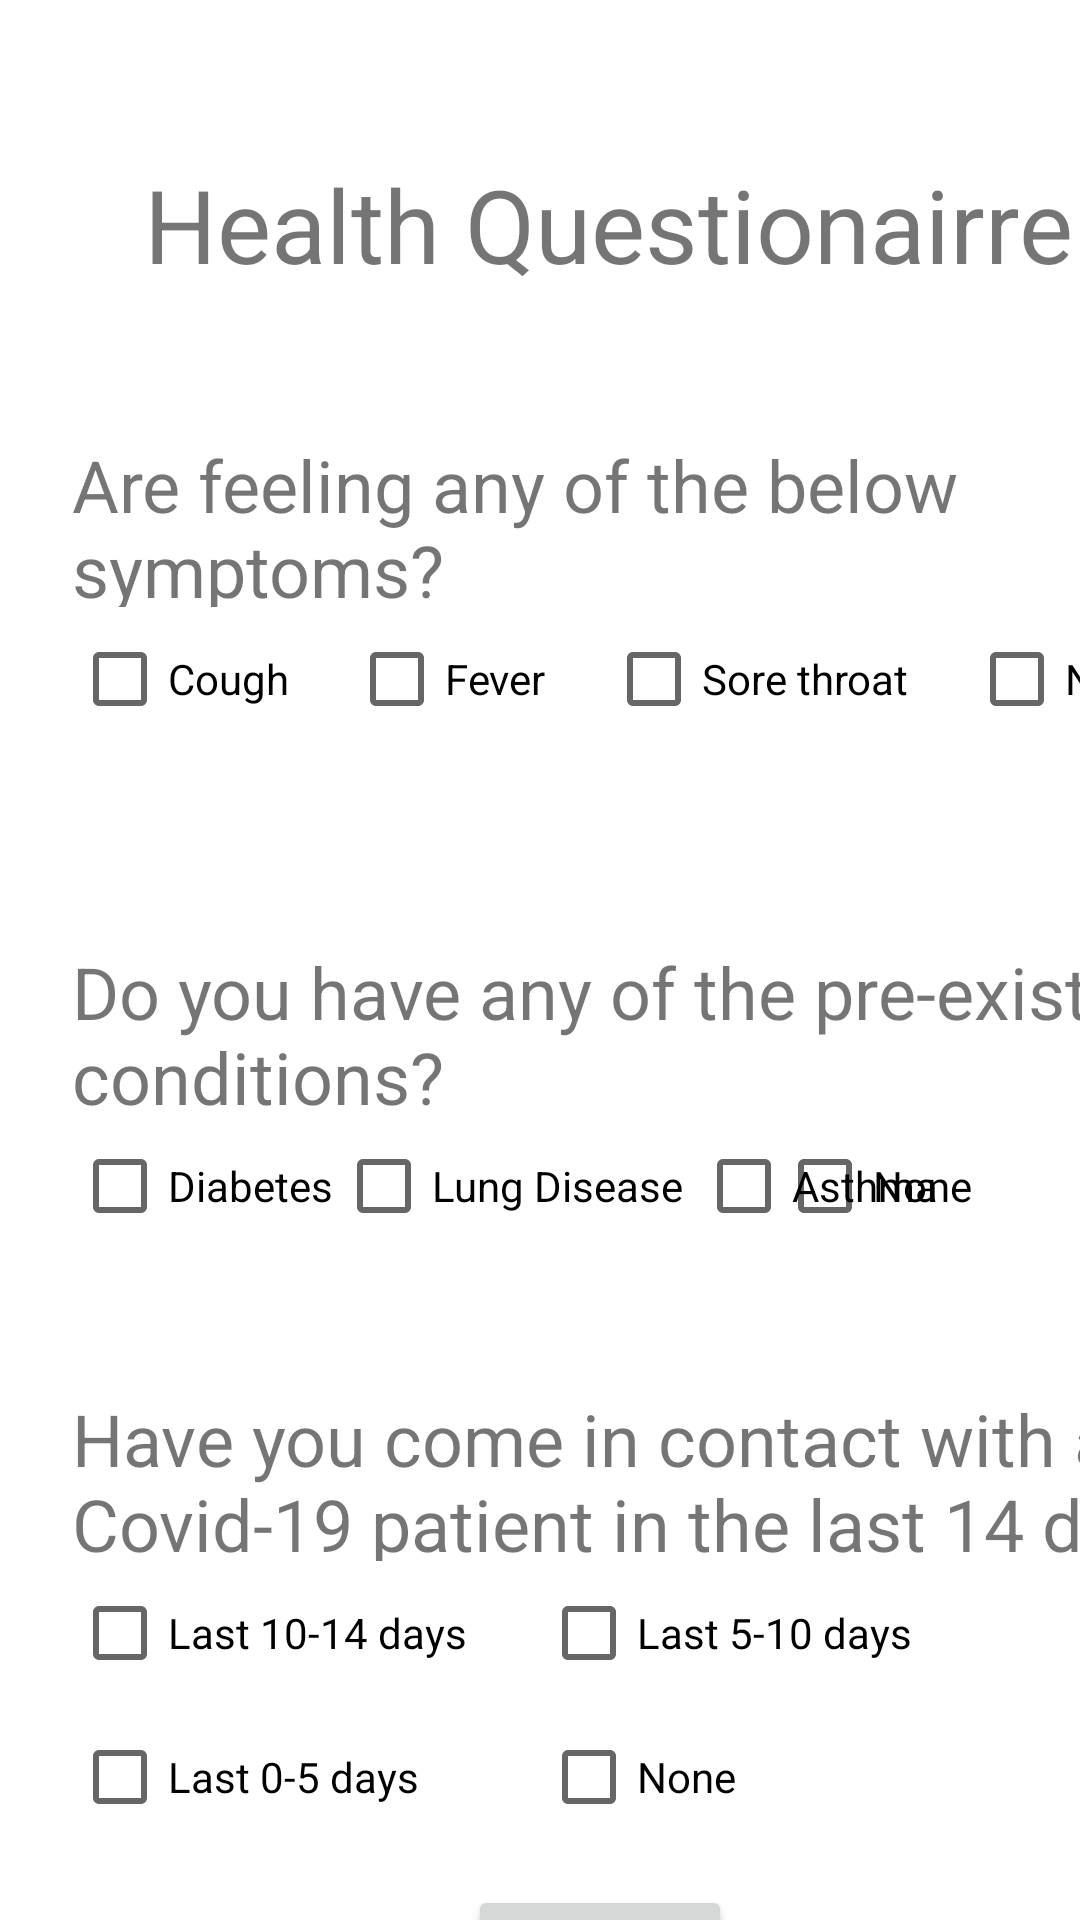

Android layout source for this screen:
<!-- AndroidManifest.xml: application theme Theme.COVIDHealthcare -->
<!-- res/layout/activity_questionairre.xml -->
<?xml version="1.0" encoding="utf-8"?>
<androidx.constraintlayout.widget.ConstraintLayout xmlns:android="http://schemas.android.com/apk/res/android"
    xmlns:app="http://schemas.android.com/apk/res-auto"
    xmlns:tools="http://schemas.android.com/tools"
    android:layout_width="match_parent"
    android:layout_height="match_parent"
    tools:context=".questionairre">

    <androidx.constraintlayout.widget.ConstraintLayout
        android:layout_width="match_parent"
        android:layout_height="match_parent"
        tools:context=".questionairre">

        <androidx.constraintlayout.widget.ConstraintLayout
            android:layout_width="match_parent"
            android:layout_height="match_parent"
            tools:context=".questionairre">

            <androidx.constraintlayout.widget.ConstraintLayout
                android:layout_width="match_parent"
                android:layout_height="match_parent"
                tools:context=".questionairre"
                tools:layout_editor_absoluteX="0dp"
                tools:layout_editor_absoluteY="0dp">

                <CheckBox
                    android:id="@+id/none2_id"
                    android:layout_width="wrap_content"
                    android:layout_height="wrap_content"
                    android:layout_marginEnd="36dp"
                    android:text="@string/none"
                    app:layout_constraintEnd_toEndOf="parent"
                    app:layout_constraintTop_toBottomOf="@+id/textView5"
                    tools:ignore="DuplicateSpeakableTextCheck" />

                <TextView
                    android:id="@+id/textView10"
                    android:layout_width="388dp"
                    android:layout_height="57dp"
                    android:layout_marginStart="24dp"
                    android:layout_marginTop="44dp"
                    android:text="@string/have_you_come_in_contact_with_any_covid_19_patient_in_the_last_14_days"
                    android:textSize="24sp"
                    app:layout_constraintStart_toStartOf="parent"
                    app:layout_constraintTop_toBottomOf="@+id/lung_id" />

                <CheckBox
                    android:id="@+id/lung_id"
                    android:layout_width="wrap_content"
                    android:layout_height="wrap_content"
                    android:layout_marginStart="112dp"
                    android:text="@string/lung_disease"
                    app:layout_constraintStart_toStartOf="parent"
                    app:layout_constraintTop_toBottomOf="@+id/textView5" />

                <CheckBox
                    android:id="@+id/asthma_id"
                    android:layout_width="wrap_content"
                    android:layout_height="wrap_content"
                    android:layout_marginStart="232dp"
                    android:text="@string/asthma"
                    app:layout_constraintStart_toStartOf="parent"
                    app:layout_constraintTop_toBottomOf="@+id/textView5" />

                <CheckBox
                    android:id="@+id/diabetes_id"
                    android:layout_width="wrap_content"
                    android:layout_height="wrap_content"
                    android:layout_marginStart="24dp"
                    android:text="@string/diabetes"
                    app:layout_constraintStart_toStartOf="parent"
                    app:layout_constraintTop_toBottomOf="@+id/textView5" />

                <CheckBox
                    android:id="@+id/ten_id"
                    android:layout_width="wrap_content"
                    android:layout_height="wrap_content"
                    android:layout_marginStart="24dp"
                    android:text="@string/last_10_14_days"
                    app:layout_constraintStart_toStartOf="parent"
                    app:layout_constraintTop_toBottomOf="@+id/textView10" />

                <CheckBox
                    android:id="@+id/five_id"
                    android:layout_width="wrap_content"
                    android:layout_height="wrap_content"
                    android:layout_marginEnd="56dp"
                    android:text="@string/last_5_10_days"
                    app:layout_constraintEnd_toEndOf="parent"
                    app:layout_constraintTop_toBottomOf="@+id/textView10" />

                <CheckBox
                    android:id="@+id/zero_id"
                    android:layout_width="wrap_content"
                    android:layout_height="wrap_content"
                    android:layout_marginStart="24dp"
                    android:text="@string/last_0_5_days"
                    app:layout_constraintStart_toStartOf="parent"
                    app:layout_constraintTop_toBottomOf="@+id/ten_id" />

                <CheckBox
                    android:id="@+id/none3_id"
                    android:layout_width="wrap_content"
                    android:layout_height="wrap_content"
                    android:text="@string/none"
                    app:layout_constraintStart_toStartOf="@+id/five_id"
                    app:layout_constraintTop_toBottomOf="@+id/five_id" />

                <TextView
                    android:id="@+id/textView5"
                    android:layout_width="388dp"
                    android:layout_height="57dp"
                    android:layout_marginStart="24dp"
                    android:layout_marginTop="64dp"
                    android:text="@string/do_you_have_any_of_the_pre_existing_conditions"
                    android:textSize="24sp"
                    app:layout_constraintStart_toStartOf="parent"
                    app:layout_constraintTop_toBottomOf="@+id/symp_sore_id" />

                <TextView
                    android:id="@+id/textView2"
                    android:layout_width="388dp"
                    android:layout_height="57dp"
                    android:layout_marginStart="24dp"
                    android:layout_marginTop="48dp"
                    android:text="@string/are_feeling_any_of_the_below_symptoms"
                    android:textSize="24sp"
                    app:layout_constraintStart_toStartOf="parent"
                    app:layout_constraintTop_toBottomOf="@+id/textView11" />

                <CheckBox
                    android:id="@+id/symp_cough_id"
                    android:layout_width="wrap_content"
                    android:layout_height="wrap_content"
                    android:layout_marginStart="24dp"
                    android:text="@string/cough"
                    app:layout_constraintStart_toStartOf="parent"
                    app:layout_constraintTop_toBottomOf="@+id/textView2" />

                <CheckBox
                    android:id="@+id/symp_fever_id"
                    android:layout_width="wrap_content"
                    android:layout_height="wrap_content"
                    android:layout_marginStart="20dp"
                    android:text="@string/fever"
                    app:layout_constraintStart_toEndOf="@+id/symp_cough_id"
                    app:layout_constraintTop_toBottomOf="@+id/textView2" />

                <CheckBox
                    android:id="@+id/symp_sore_id"
                    android:layout_width="wrap_content"
                    android:layout_height="wrap_content"
                    android:layout_marginStart="20dp"
                    android:text="@string/sore_throat"
                    app:layout_constraintStart_toEndOf="@+id/symp_fever_id"
                    app:layout_constraintTop_toBottomOf="@+id/textView2" />

                <CheckBox
                    android:id="@+id/none1_id"
                    android:layout_width="wrap_content"
                    android:layout_height="wrap_content"
                    android:layout_marginStart="20dp"
                    android:text="@string/none"
                    app:layout_constraintStart_toEndOf="@+id/symp_sore_id"
                    app:layout_constraintTop_toBottomOf="@+id/textView2" />

                <TextView
                    android:id="@+id/textView11"
                    android:layout_width="wrap_content"
                    android:layout_height="wrap_content"
                    android:layout_marginStart="48dp"
                    android:layout_marginTop="52dp"
                    android:text="@string/health_questionairre"
                    android:textSize="34sp"
                    app:layout_constraintStart_toStartOf="parent"
                    app:layout_constraintTop_toTopOf="parent" />

                <Button
                    android:id="@+id/submit_button"
                    android:layout_width="wrap_content"
                    android:layout_height="wrap_content"
                    android:layout_marginStart="156dp"
                    android:layout_marginTop="16dp"
                    android:onClick="Check"
                    android:text="Submit"
                    app:layout_constraintBottom_toBottomOf="parent"
                    app:layout_constraintStart_toStartOf="parent"
                    app:layout_constraintTop_toBottomOf="@+id/none3_id"
                    app:layout_constraintVertical_bias="0.1" />

            </androidx.constraintlayout.widget.ConstraintLayout>

        </androidx.constraintlayout.widget.ConstraintLayout>

    </androidx.constraintlayout.widget.ConstraintLayout>

</androidx.constraintlayout.widget.ConstraintLayout>
<!-- resources referenced by this layout -->
<resources>
  <string name="are_feeling_any_of_the_below_symptoms">Are feeling any of the below symptoms?</string>
  <string name="asthma">Asthma</string>
  <string name="cough">Cough</string>
  <string name="diabetes">Diabetes</string>
  <string name="do_you_have_any_of_the_pre_existing_conditions">Do you have any of the pre-existing conditions?</string>
  <string name="fever">Fever</string>
  <string name="have_you_come_in_contact_with_any_covid_19_patient_in_the_last_14_days">Have you come in contact with any Covid-19 patient in the last 14 days?</string>
  <string name="health_questionairre">Health Questionairre</string>
  <string name="last_0_5_days">Last 0-5 days</string>
  <string name="last_10_14_days">Last 10-14 days</string>
  <string name="last_5_10_days">Last 5-10 days</string>
  <string name="lung_disease">Lung Disease</string>
  <string name="none">None</string>
  <string name="sore_throat">Sore throat</string>
  <style name="Theme.COVIDHealthcare" parent="Theme.MaterialComponents.DayNight.DarkActionBar">
          
          <item name="colorPrimary">@color/purple_500</item>
          <item name="colorPrimaryVariant">@color/purple_700</item>
          <item name="colorOnPrimary">@color/white</item>
          
          <item name="colorSecondary">@color/teal_200</item>
          <item name="colorSecondaryVariant">@color/teal_700</item>
          <item name="colorOnSecondary">@color/black</item>
          
          <item name="android:statusBarColor" tools:targetApi="l">?attr/colorPrimaryVariant</item>
          
      </style>
  <!-- not gathered from this repository: default colours our renderer supplied (Android Studio template values) -->
  <color name="purple_500">#FF6200EE</color>
  <color name="purple_700">#FF3700B3</color>
  <color name="teal_200">#FF03DAC5</color>
  <color name="teal_700">#FF018786</color>
  <color name="black">#FF000000</color>
  <color name="white">#FFFFFFFF</color>
</resources>
